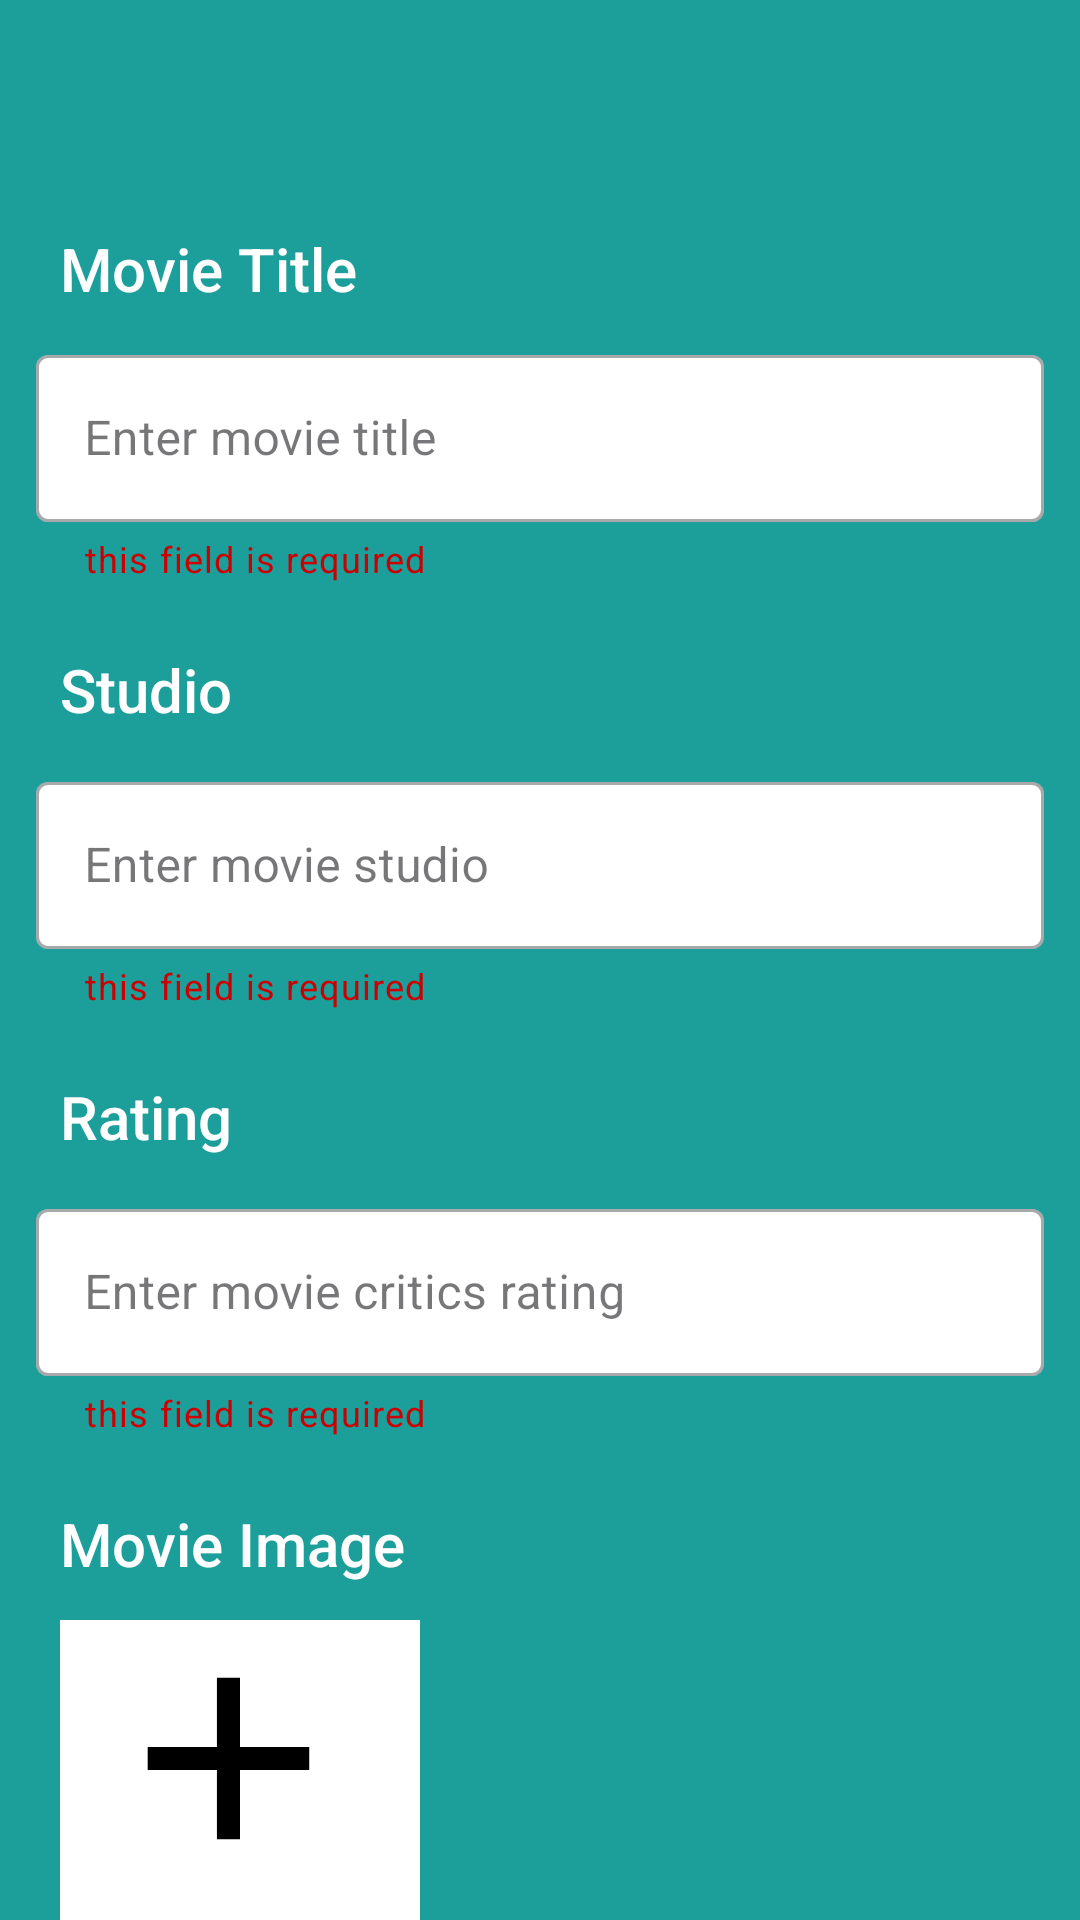

Reconstruct the res/layout file that produces this screen, plus the resources it refers to.
<!-- AndroidManifest.xml: application theme Theme.MajorAssignment2 -->
<!-- res/layout/activity_movie_add.xml -->
<?xml version="1.0" encoding="utf-8"?>
<androidx.appcompat.widget.LinearLayoutCompat xmlns:android="http://schemas.android.com/apk/res/android"
    xmlns:app="http://schemas.android.com/apk/res-auto"
    android:layout_width="match_parent"
    android:layout_height="match_parent"
    android:background="#1c9e9a"
    android:orientation="vertical">

    <androidx.appcompat.widget.Toolbar
        android:id="@+id/toolbar"
        android:layout_width="match_parent"
        android:layout_height="wrap_content"
        android:theme="@style/ToolBarStyle" />

    <androidx.core.widget.NestedScrollView
        android:layout_width="match_parent"
        android:layout_height="match_parent">

        <androidx.appcompat.widget.LinearLayoutCompat
            android:layout_width="match_parent"
            android:layout_height="match_parent"
            android:orientation="vertical">

            <TextView
                android:id="@+id/tvMovieTItle"
                android:layout_width="wrap_content"
                android:layout_height="wrap_content"
                android:layout_marginStart="20dp"
                android:layout_marginTop="20dp"
                android:layout_marginEnd="12dp"
                android:layout_marginBottom="10dp"
                android:fontFamily="sans-serif-medium"
                android:text="Movie Title"
                android:textColor="#ffffff"
                android:textSize="20sp" />

            <com.google.android.material.textfield.TextInputLayout
                android:id="@+id/tilMovieTitle"
                style="@style/Widget.MaterialComponents.TextInputLayout.OutlinedBox"
                android:layout_width="match_parent"
                android:layout_height="wrap_content"
                android:layout_marginHorizontal="20dp"
                android:layout_marginStart="12dp"
                android:layout_marginTop="0dp"
                android:layout_marginEnd="12dp"
                android:layout_marginBottom="12dp"
                app:boxBackgroundColor="#ffffff"
                app:helperText="this field is required"
                app:helperTextTextColor="@android:color/holo_red_dark">

                <com.google.android.material.textfield.TextInputEditText
                    android:id="@+id/etMovieTitle"
                    android:layout_width="match_parent"
                    android:layout_height="match_parent"
                    android:hint="Enter movie title"
                    android:inputType="textAutoComplete"
                    android:lines="1"
                    android:textSize="16sp" />
            </com.google.android.material.textfield.TextInputLayout>

            <TextView
                android:id="@+id/tvMovieStudio"
                android:layout_width="wrap_content"
                android:layout_height="wrap_content"
                android:layout_marginStart="20dp"
                android:layout_marginTop="10dp"
                android:layout_marginEnd="12dp"
                android:layout_marginBottom="12dp"
                android:fontFamily="sans-serif-medium"
                android:text="Studio"
                android:textColor="#ffffff"
                android:textSize="20sp" />

            <com.google.android.material.textfield.TextInputLayout
                android:id="@+id/tilMovieStudio"
                style="@style/Widget.MaterialComponents.TextInputLayout.OutlinedBox"
                android:layout_width="match_parent"
                android:layout_height="wrap_content"
                android:layout_marginHorizontal="20dp"
                android:layout_marginStart="12dp"
                android:layout_marginTop="0dp"
                android:layout_marginEnd="12dp"
                android:layout_marginBottom="12dp"
                app:boxBackgroundColor="#ffffff"
                app:helperText="this field is required"
                app:helperTextTextColor="@android:color/holo_red_dark">

                <com.google.android.material.textfield.TextInputEditText
                    android:id="@+id/etMovieStudio"
                    android:layout_width="match_parent"
                    android:layout_height="match_parent"
                    android:hint="Enter movie studio"
                    android:inputType="textAutoComplete"
                    android:lines="1"
                    android:textSize="16sp" />
            </com.google.android.material.textfield.TextInputLayout>

            <TextView
                android:id="@+id/tvMovieRating"
                android:layout_width="wrap_content"
                android:layout_height="wrap_content"
                android:layout_marginStart="20dp"
                android:layout_marginTop="10dp"
                android:layout_marginEnd="12dp"
                android:layout_marginBottom="12dp"
                android:fontFamily="sans-serif-medium"
                android:text="Rating"
                android:textColor="#ffffff"
                android:textSize="20sp" />

            <com.google.android.material.textfield.TextInputLayout
                android:id="@+id/tilMovieRating"
                style="@style/Widget.MaterialComponents.TextInputLayout.OutlinedBox"
                android:layout_width="match_parent"
                android:layout_height="wrap_content"
                android:layout_marginHorizontal="20dp"
                android:layout_marginStart="12dp"
                android:layout_marginTop="0dp"
                android:layout_marginEnd="12dp"
                android:layout_marginBottom="12dp"
                app:boxBackgroundColor="#ffffff"
                app:helperText="this field is required"
                app:helperTextTextColor="@android:color/holo_red_dark">

                <com.google.android.material.textfield.TextInputEditText
                    android:id="@+id/etMovieRating"
                    android:layout_width="match_parent"
                    android:layout_height="match_parent"
                    android:hint="Enter movie critics rating"
                    android:inputType="numberDecimal"
                    android:lines="1"
                    android:textSize="16sp" />
            </com.google.android.material.textfield.TextInputLayout>

            <TextView
                android:id="@+id/tvMovieImage"
                android:layout_width="wrap_content"
                android:layout_height="wrap_content"
                android:layout_marginStart="20dp"
                android:layout_marginTop="10dp"
                android:layout_marginEnd="12dp"
                android:layout_marginBottom="12dp"
                android:fontFamily="sans-serif-medium"
                android:text="Movie Image"
                android:textColor="#ffffff"
                android:textSize="20sp" />

            <androidx.appcompat.widget.LinearLayoutCompat
                android:layout_width="120dp"
                android:layout_height="100dp"
                android:layout_marginStart="20dp"
                android:gravity="center">

                <androidx.appcompat.widget.AppCompatImageView
                    android:id="@+id/ivMovie"
                    android:layout_width="match_parent"
                    android:layout_height="match_parent"
                    android:background="@color/white"
                    android:scaleType="fitCenter"
                    app:srcCompat="@drawable/add_icon" />

            </androidx.appcompat.widget.LinearLayoutCompat>

            <androidx.appcompat.widget.LinearLayoutCompat
                android:layout_width="match_parent"
                android:layout_height="match_parent"
                android:layout_marginTop="26dp"
                android:layout_marginBottom="16dp"
                android:orientation="horizontal"
                android:gravity="center">

                <androidx.appcompat.widget.AppCompatButton
                    android:id="@+id/btnAddMovie"
                    android:layout_width="wrap_content"
                    android:layout_height="wrap_content"
                    android:backgroundTint="@color/green"
                    android:fontFamily="sans-serif-medium"
                    android:shadowRadius="@integer/material_motion_duration_long_2"
                    android:text="Add"
                    android:layout_marginEnd="70dp"
                    android:textColor="@color/white"
                    android:shadowColor="@color/black"
                    android:textAlignment="center"
                    android:textSize="18sp" />

                <androidx.appcompat.widget.AppCompatButton
                    android:id="@+id/btnCancelAddMovie"
                    android:layout_width="wrap_content"
                    android:layout_height="wrap_content"
                    android:fontFamily="sans-serif-medium"
                    android:shadowRadius="@integer/material_motion_duration_long_2"
                    android:text="cancel"
                    android:textColor="@color/white"
                    android:shadowColor="@color/black"
                    android:textAlignment="center"
                    android:textSize="18sp" />
            </androidx.appcompat.widget.LinearLayoutCompat>

        </androidx.appcompat.widget.LinearLayoutCompat>
    </androidx.core.widget.NestedScrollView>
</androidx.appcompat.widget.LinearLayoutCompat>
<!-- resources referenced by this layout -->
<resources>
  <color name="black">#FF000000</color>
  <color name="green">#07E310</color>
  <color name="white">#FFFFFFFF</color>
  <!-- drawable add_icon (drawable) -->
  <vector android:height="26dp" android:tint="#000000"
      android:viewportHeight="26" android:viewportWidth="26"
      android:width="26dp" xmlns:android="http://schemas.android.com/apk/res/android">
      <path android:fillColor="@android:color/white" android:pathData="M19,13h-6v6h-2v-6H5v-2h6V5h2v6h6v2z"/>
  </vector>
  <style name="ToolBarStyle" parent="Theme.AppCompat">
          <item name="android:textColorPrimary">@android:color/white</item>
          <item name="android:textColorSecondary">@android:color/white</item>
          <item name="actionMenuTextColor">@android:color/white</item>
      </style>
  <style name="Theme.MajorAssignment2" parent="Base.Theme.MajorAssignment2" />
  <style name="Base.Theme.MajorAssignment2" parent="Theme.Material3.Light.NoActionBar">
          
          
      </style>
</resources>
